Run: headless pygame with SDL's dummy video driver; simulated clock (each Clock.tick advances the game by its frame time, no real sleeping); random seed 0; keys injected as events and as key.get_pressed() state; no mouse input.
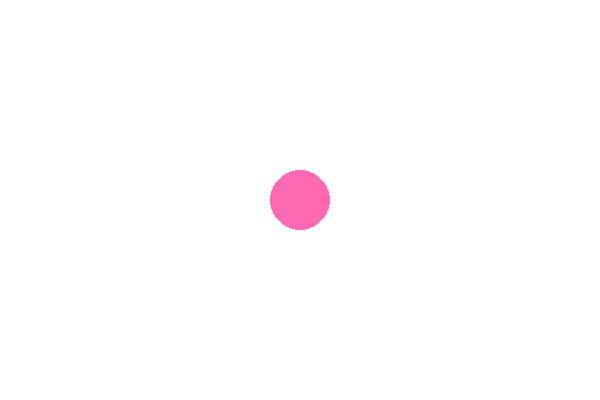
Frame 1 of 4 · flips 1–60 · no input
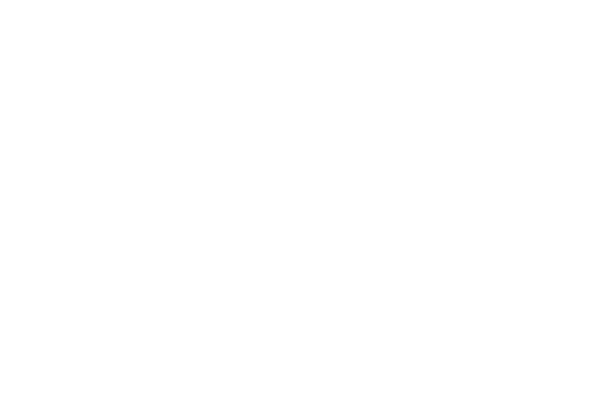
Frame 2 of 4 · flips 61–180 · tapped SPACE, RETURN · held RIGHT (→), D
Frame 3 of 4 · flips 181–300 · held DOWN (↓), S · screen unchanged from frame 2, image omitted
Frame 4 of 4 · flips 301–420 · held LEFT (←), A, UP (↑), W · screen same as frame 1, image omitted

The pygame program that drew these frames:

import pygame
import sys

pygame.init()

width, height = 600, 400
screen = pygame.display.set_mode((width, height))
pygame.display.set_caption("Animated Circle")

x, y = width // 2, height // 2
radius = 30
speed = 5

clock = pygame.time.Clock()
running = True

while running:
    clock.tick(60)

    for event in pygame.event.get():
        if event.type == pygame.QUIT:
            running = False

    keys = pygame.key.get_pressed()
    if keys[pygame.K_LEFT]:
        x -= speed
    if keys[pygame.K_RIGHT]:
        x += speed
    if keys[pygame.K_UP]:
        y -= speed
    if keys[pygame.K_DOWN]:
        y += speed

    screen.fill((255, 255, 255))  
    pygame.draw.circle(screen, (255, 105, 180), (x, y), radius)  
    pygame.display.flip()

pygame.quit()
sys.exit()
